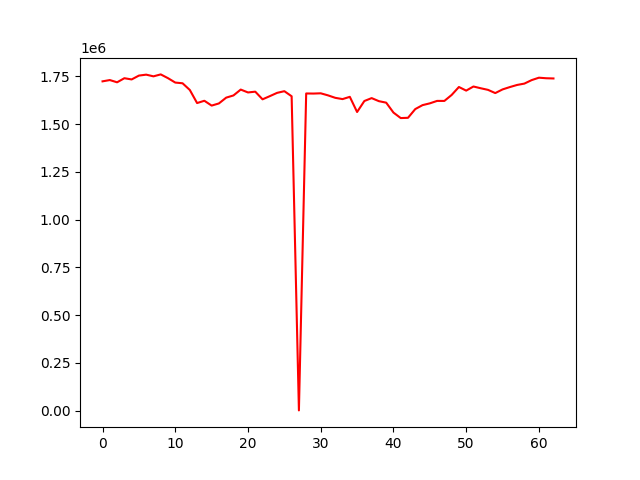

Source data for this figure (header and first rows):
account_value, date, daily_return
1723955, 2022-01-05, 
1730688, 2022-01-06, 0.003906
1718942, 2022-01-07, -0.006787
1740336, 2022-01-10, 0.01245
1733906, 2022-01-11, -0.003694
1754070, 2022-01-12, 0.01163
1758981, 2022-01-13, 0.0028
1750140, 2022-01-14, -0.005027
1760301, 2022-01-17, 0.005806
1740516, 2022-01-18, -0.01124
1717540, 2022-01-19, -0.0132
1713892, 2022-01-20, -0.002124
1678810, 2022-01-21, -0.02047
1610343, 2022-01-24, -0.04078
1622325, 2022-01-25, 0.007441
1597009, 2022-01-27, -0.0156
1608326, 2022-01-28, 0.007086
1638647, 2022-01-31, 0.01885
1650134, 2022-02-01, 0.00701
1680878, 2022-02-02, 0.01863
1665826, 2022-02-03, -0.008955
1669939, 2022-02-04, 0.002469
1629873, 2022-02-07, -0.02399
1646457, 2022-02-08, 0.01018
1663684, 2022-02-09, 0.01046
1672433, 2022-02-10, 0.005259
1645822, 2022-02-11, -0.01591
1736, 2022-02-14, -0.9989
1660471, 2022-02-15, 955.7
1660020, 2022-02-16, -0.0002716
1661347, 2022-02-17, 0.000799
1650582, 2022-02-18, -0.00648
1637650, 2022-02-21, -0.007835
1631053, 2022-02-22, -0.004028
1642889, 2022-02-23, 0.007257
1563521, 2022-02-24, -0.04831
1621056, 2022-02-25, 0.0368
1636204, 2022-02-28, 0.009345
1620204, 2022-03-02, -0.009779
1612410, 2022-03-03, -0.004811
1560536, 2022-03-04, -0.03217
1531745, 2022-03-07, -0.01845
1533125, 2022-03-08, 0.000901
1578831, 2022-03-09, 0.02981
1599439, 2022-03-10, 0.01305
1608789, 2022-03-11, 0.005846
1621577, 2022-03-14, 0.007949
1621436, 2022-03-15, -8.747598156100267e-05
1652666, 2022-03-16, 0.01926
1694376, 2022-03-17, 0.02524
1675480, 2022-03-21, -0.01115
1696931, 2022-03-22, 0.0128
1687771, 2022-03-23, -0.005398
1679395, 2022-03-24, -0.004963
1662509, 2022-03-25, -0.01005
1681714, 2022-03-28, 0.01155
1693952, 2022-03-29, 0.007277
1705053, 2022-03-30, 0.006553
1712135, 2022-03-31, 0.004154
1730414, 2022-04-01, 0.01068
... 3 more rows
